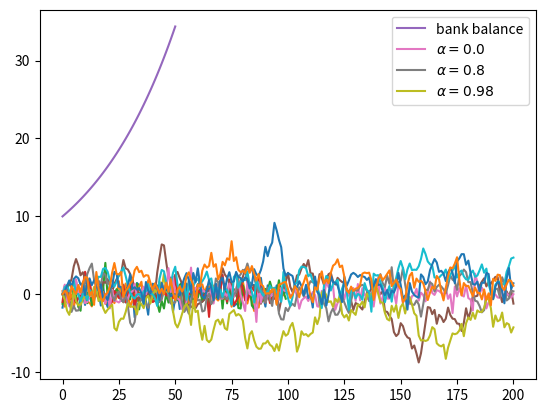

Reproduce this figure in Python.
import numpy as np
import matplotlib.pyplot as plt

ϵ_values = np.random.randn(100)
plt.plot(ϵ_values)
plt.show()

np.sqrt(4)

np.log(4)

import numpy

numpy.sqrt(4)

import numpy as np

np.sqrt(4)

from numpy import sqrt

sqrt(4)

ϵ_values = np.random.randn(100)
plt.plot(ϵ_values)
plt.show()

ts_length = 100
ϵ_values = []   # empty list

for i in range(ts_length):
    e = np.random.randn()
    ϵ_values.append(e)

plt.plot(ϵ_values)
plt.show()

x = [10, 'foo', False]
type(x)

x

x.append(2.5)
x

x

x.pop()

x

x[0]   # first element of x

x[1]   # second element of x

for i in range(ts_length):
    e = np.random.randn()
    ϵ_values.append(e)

animals = ['dog', 'cat', 'bird']
for animal in animals:
    print("The plural of " + animal + " is " + animal + "s")

ts_length = 100
ϵ_values = []
i = 0
while i < ts_length:
    e = np.random.randn()
    ϵ_values.append(e)
    i = i + 1
plt.plot(ϵ_values)
plt.show()

i == ts_length #the ending condition for the while loop

r = 0.025         # interest rate
T = 50            # end date
b = np.empty(T+1) # an empty NumPy array, to store all b_t
b[0] = 10         # initial balance

for t in range(T):
    b[t+1] = (1 + r) * b[t]

plt.plot(b, label='bank balance')
plt.legend()
plt.show()

import numpy as np
import matplotlib.pyplot as plt

α = 0.9
T = 200
x = np.empty(T+1)
x[0] = 0

for t in range(T):
    x[t+1] = α * x[t] + np.random.randn()

plt.plot(x)
plt.show()

α_values = [0.0, 0.8, 0.98]
T = 200
x = np.empty(T+1)

for α in α_values:
    x[0] = 0
    for t in range(T):
        x[t+1] = α * x[t] + np.random.randn()
    plt.plot(x, label=f'$\\alpha = {α}$')

plt.legend()
plt.show()

α = 0.9
T = 200
x = np.empty(T+1)
x[0] = 0

for t in range(T):
    x[t+1] = α * np.abs(x[t]) + np.random.randn()

plt.plot(x)
plt.show()

numbers = [-9, 2.3, -11, 0]

for x in numbers:
    if x < 0:
        print(-1)
    else:
        print(1)

α = 0.9
T = 200
x = np.empty(T+1)
x[0] = 0

for t in range(T):
    if x[t] < 0:
        abs_x = - x[t]
    else:
        abs_x = x[t]
    x[t+1] = α * abs_x + np.random.randn()

plt.plot(x)
plt.show()

α = 0.9
T = 200
x = np.empty(T+1)
x[0] = 0

for t in range(T):
    abs_x = - x[t] if x[t] < 0 else x[t]
    x[t+1] = α * abs_x + np.random.randn()

plt.plot(x)
plt.show()

import numpy as np

n = 1000000 # sample size for Monte Carlo simulation

count = 0
for i in range(n):

    # drawing random positions on the square
    u, v = np.random.uniform(), np.random.uniform()

    # check whether the point falls within the boundary
    # of the unit circle centred at (0.5,0.5)
    d = np.sqrt((u - 0.5)**2 + (v - 0.5)**2)

    # if it falls within the inscribed circle,
    # add it to the count
    if d < 0.5:
        count += 1

area_estimate = count / n

print(area_estimate * 4)  # dividing by radius**2